Labelled photos from "Data", an image-classification folder in Alpha-Centauri-00/robotframework-imagedetection. The possible labels are: left, right, straight.

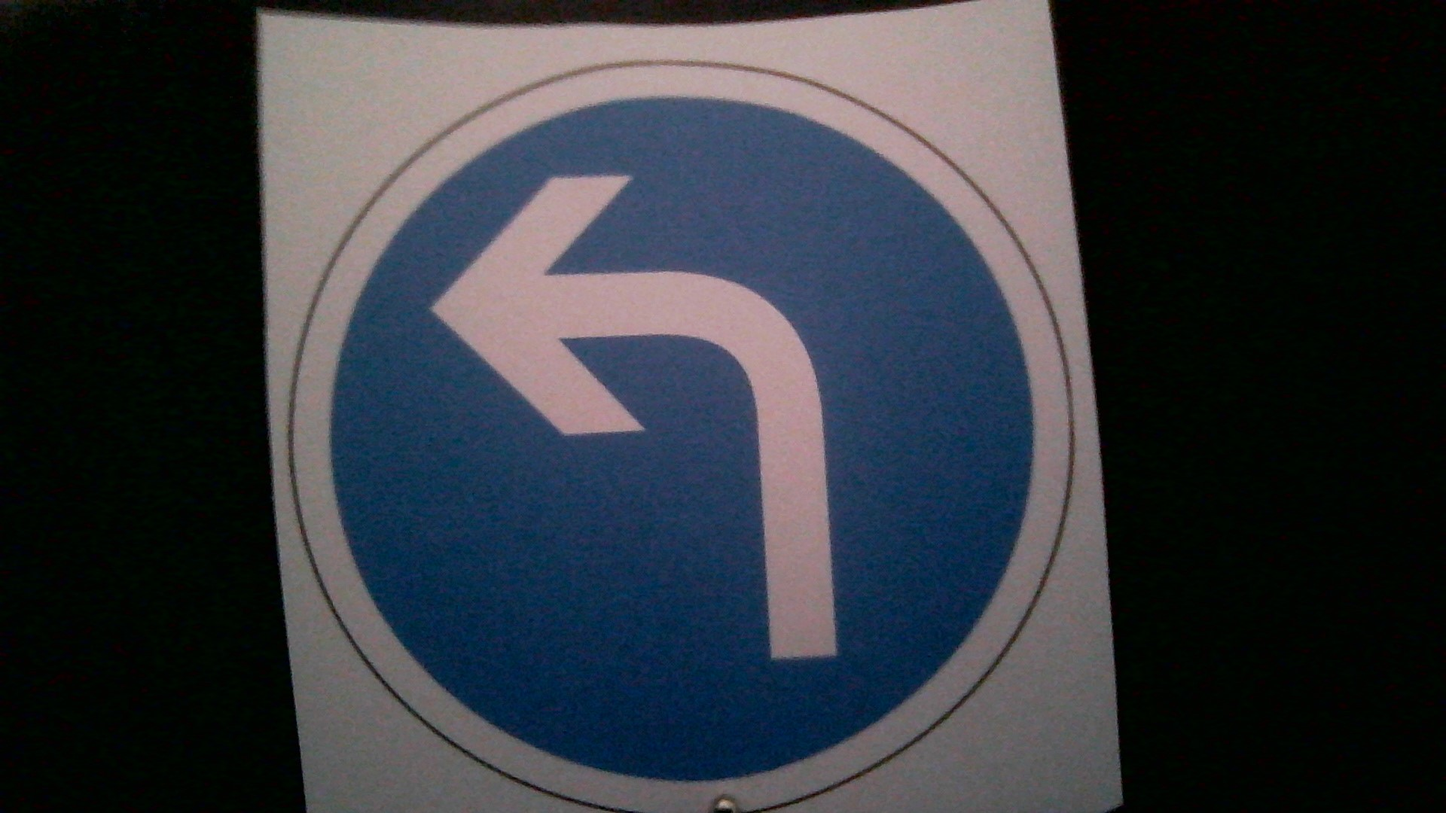
Label: left

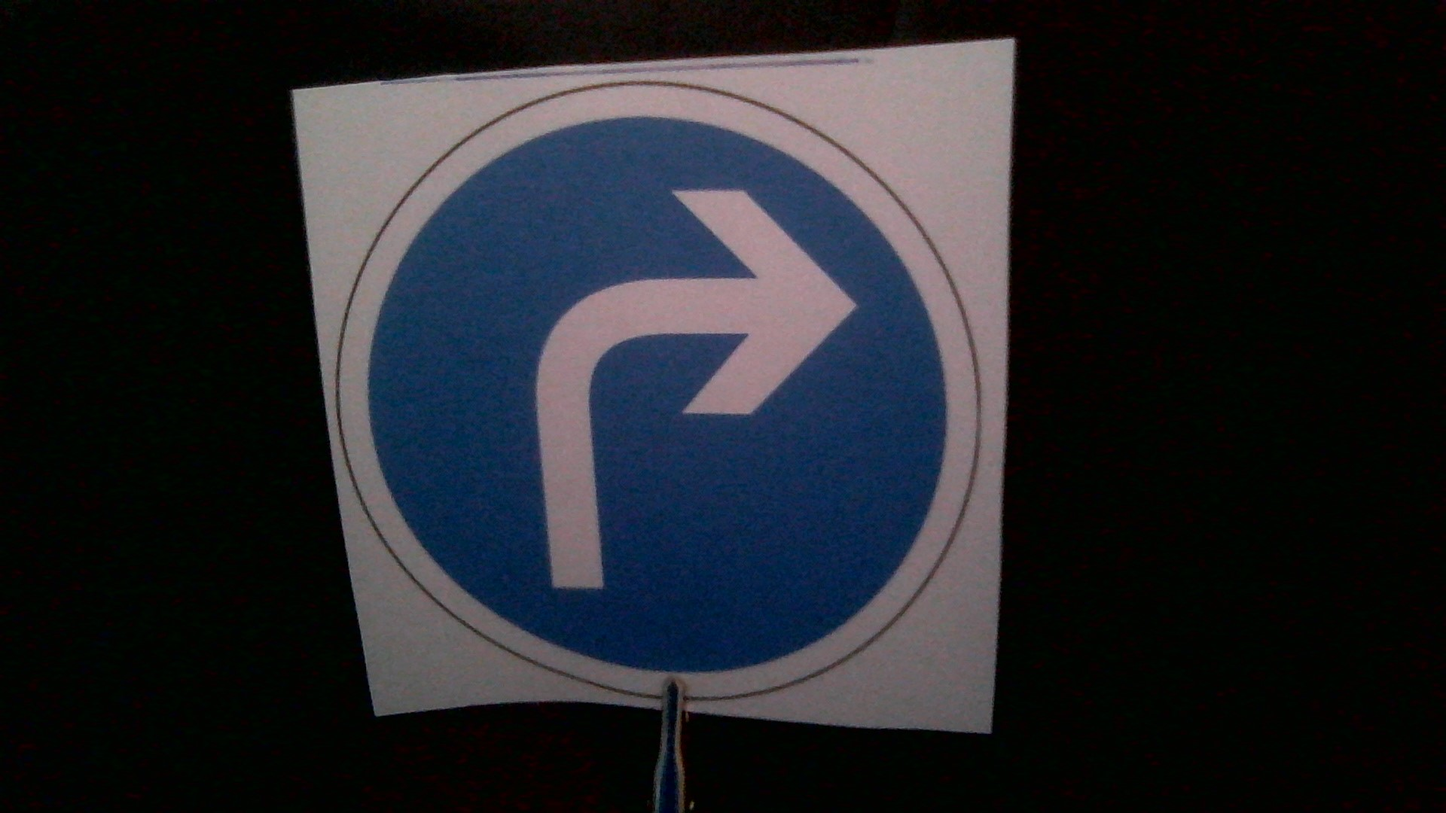
Label: right

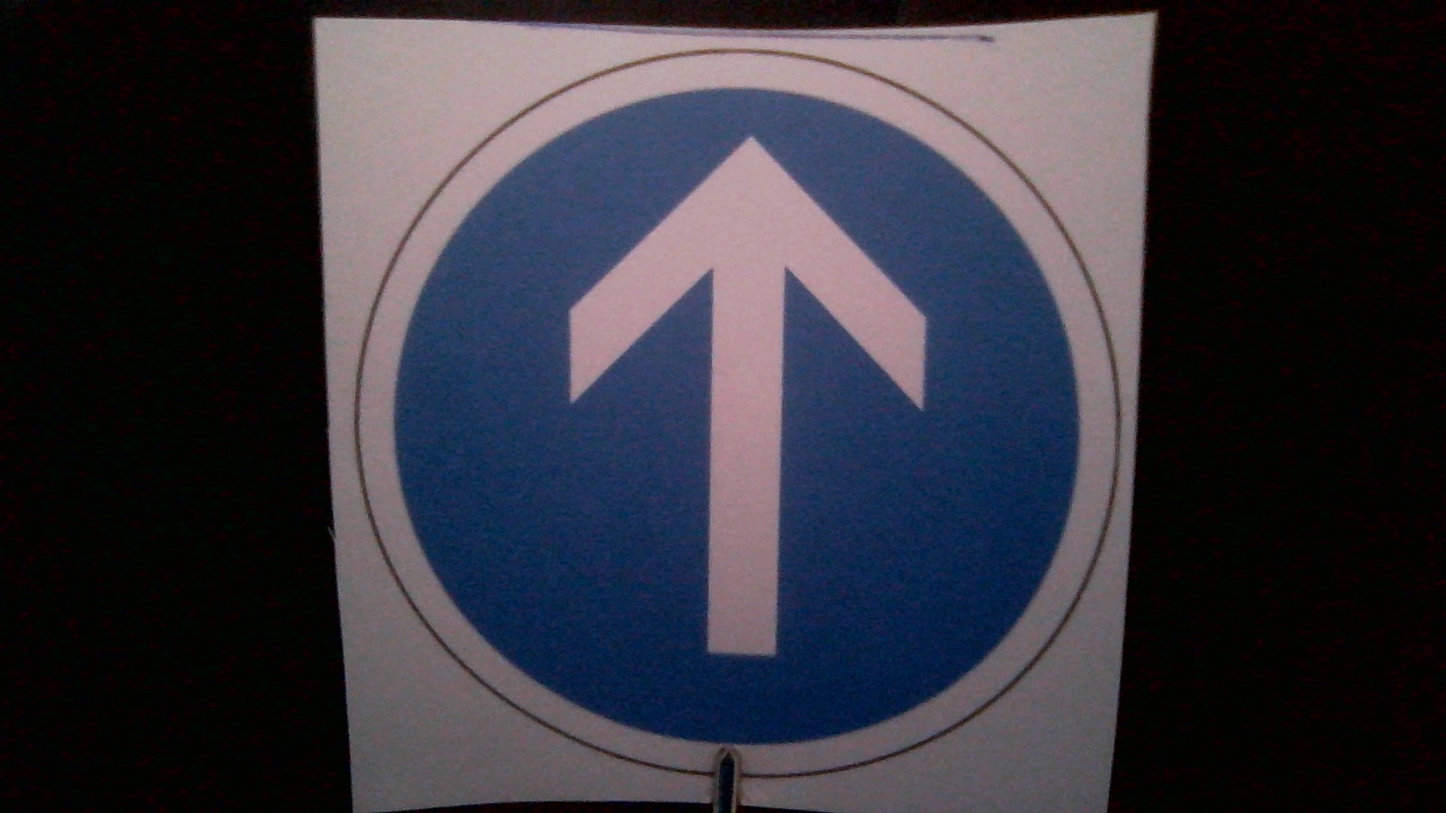
Label: straight

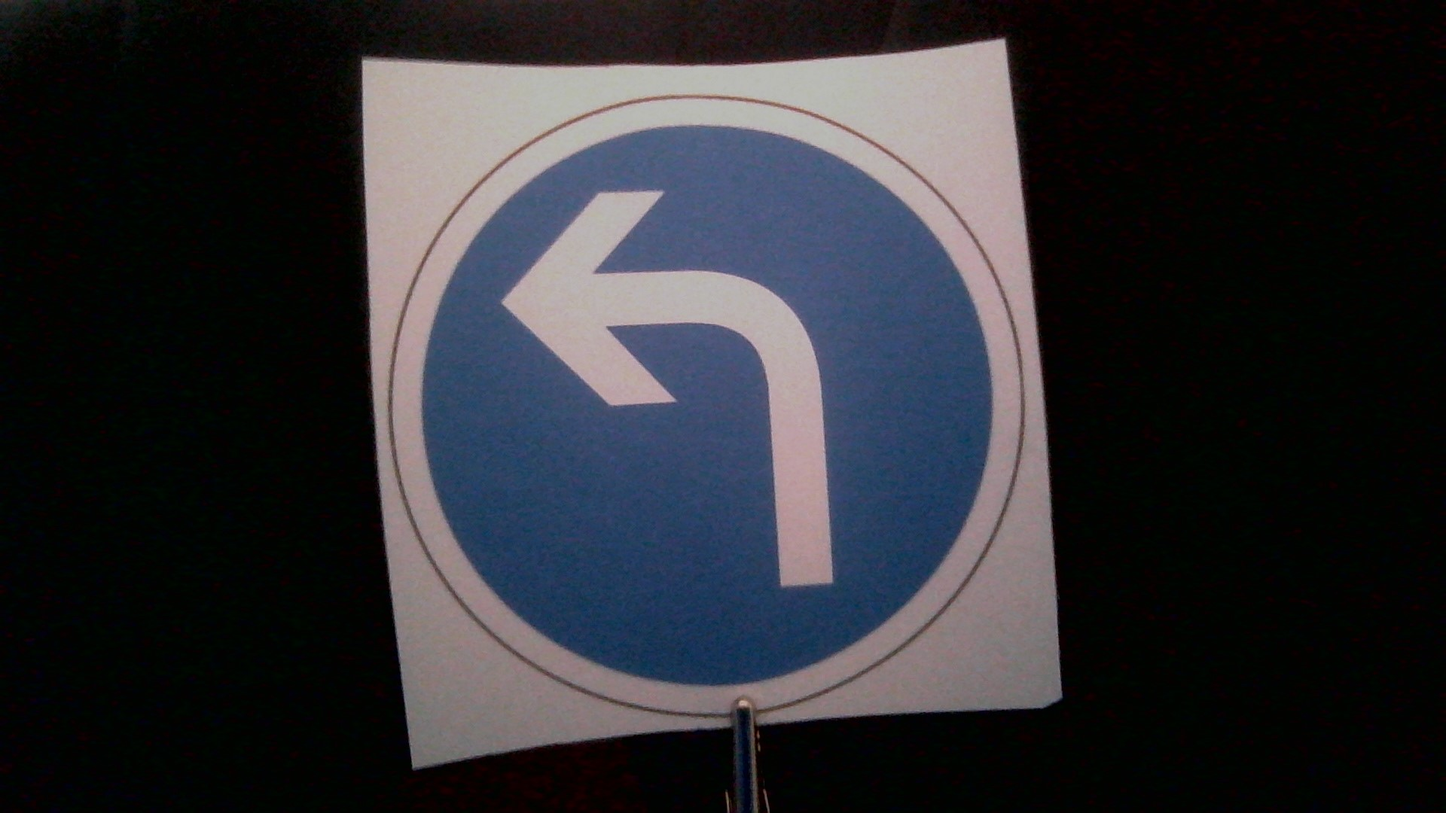
Label: left

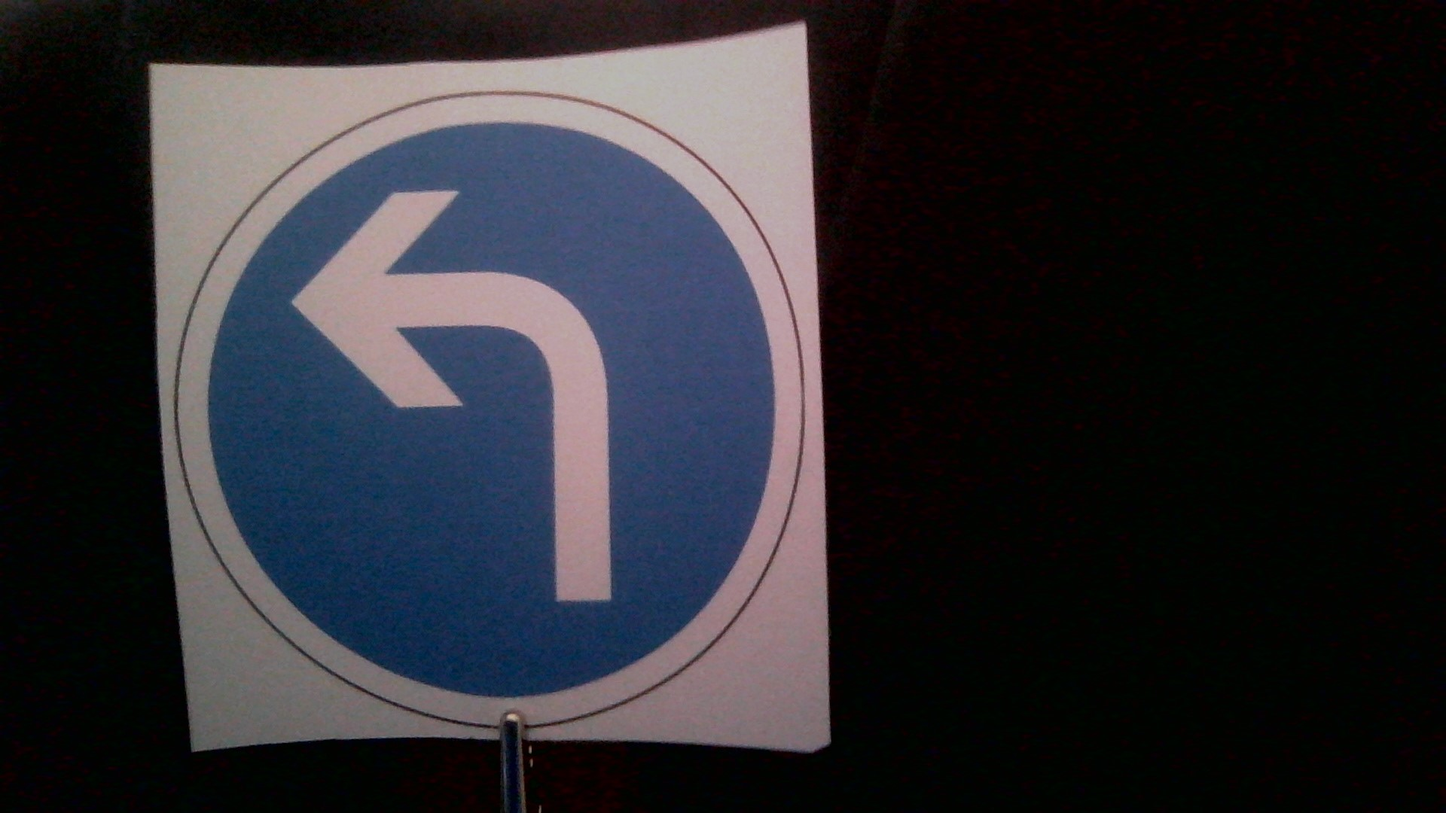
Label: left

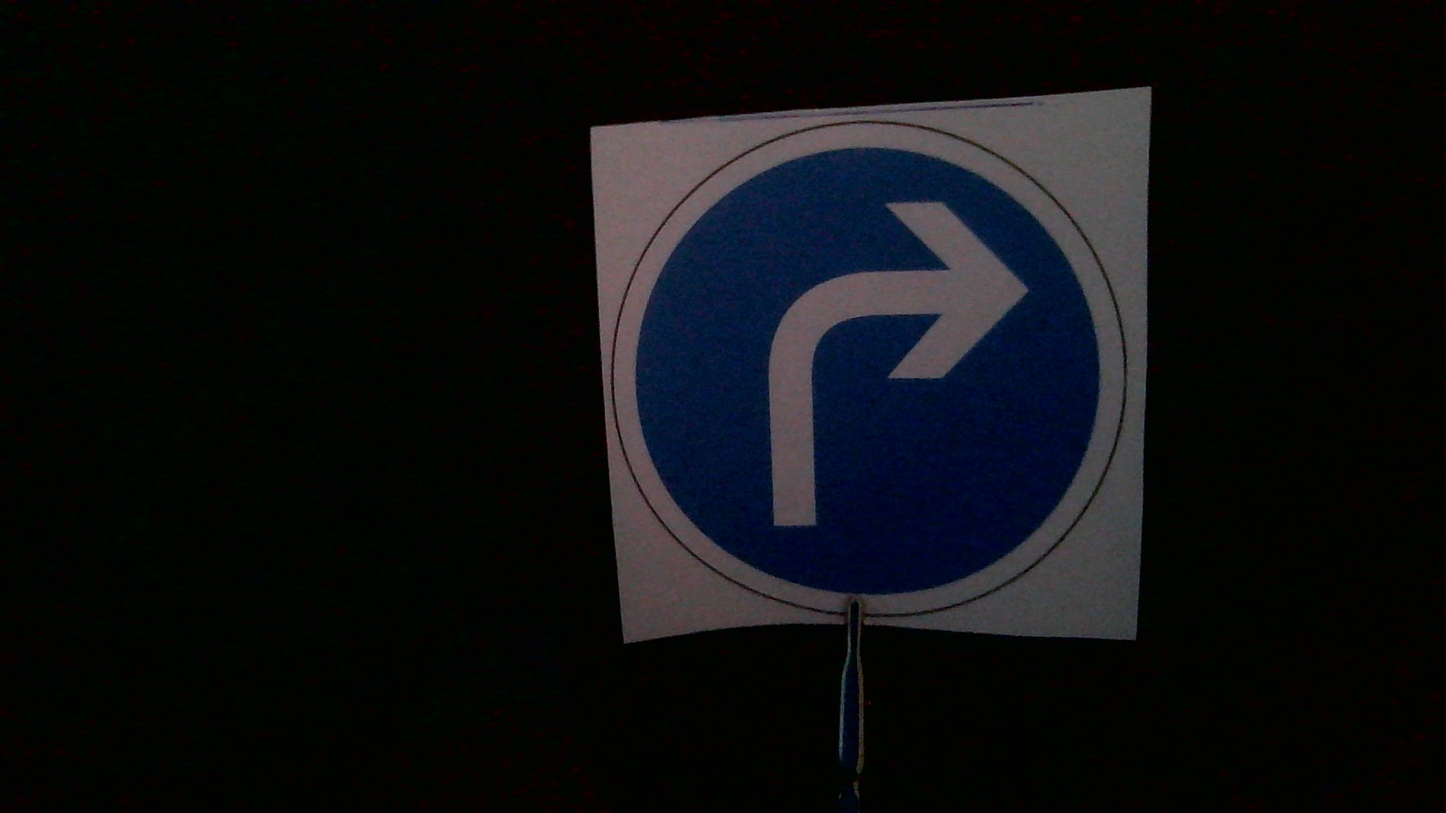
Label: right
